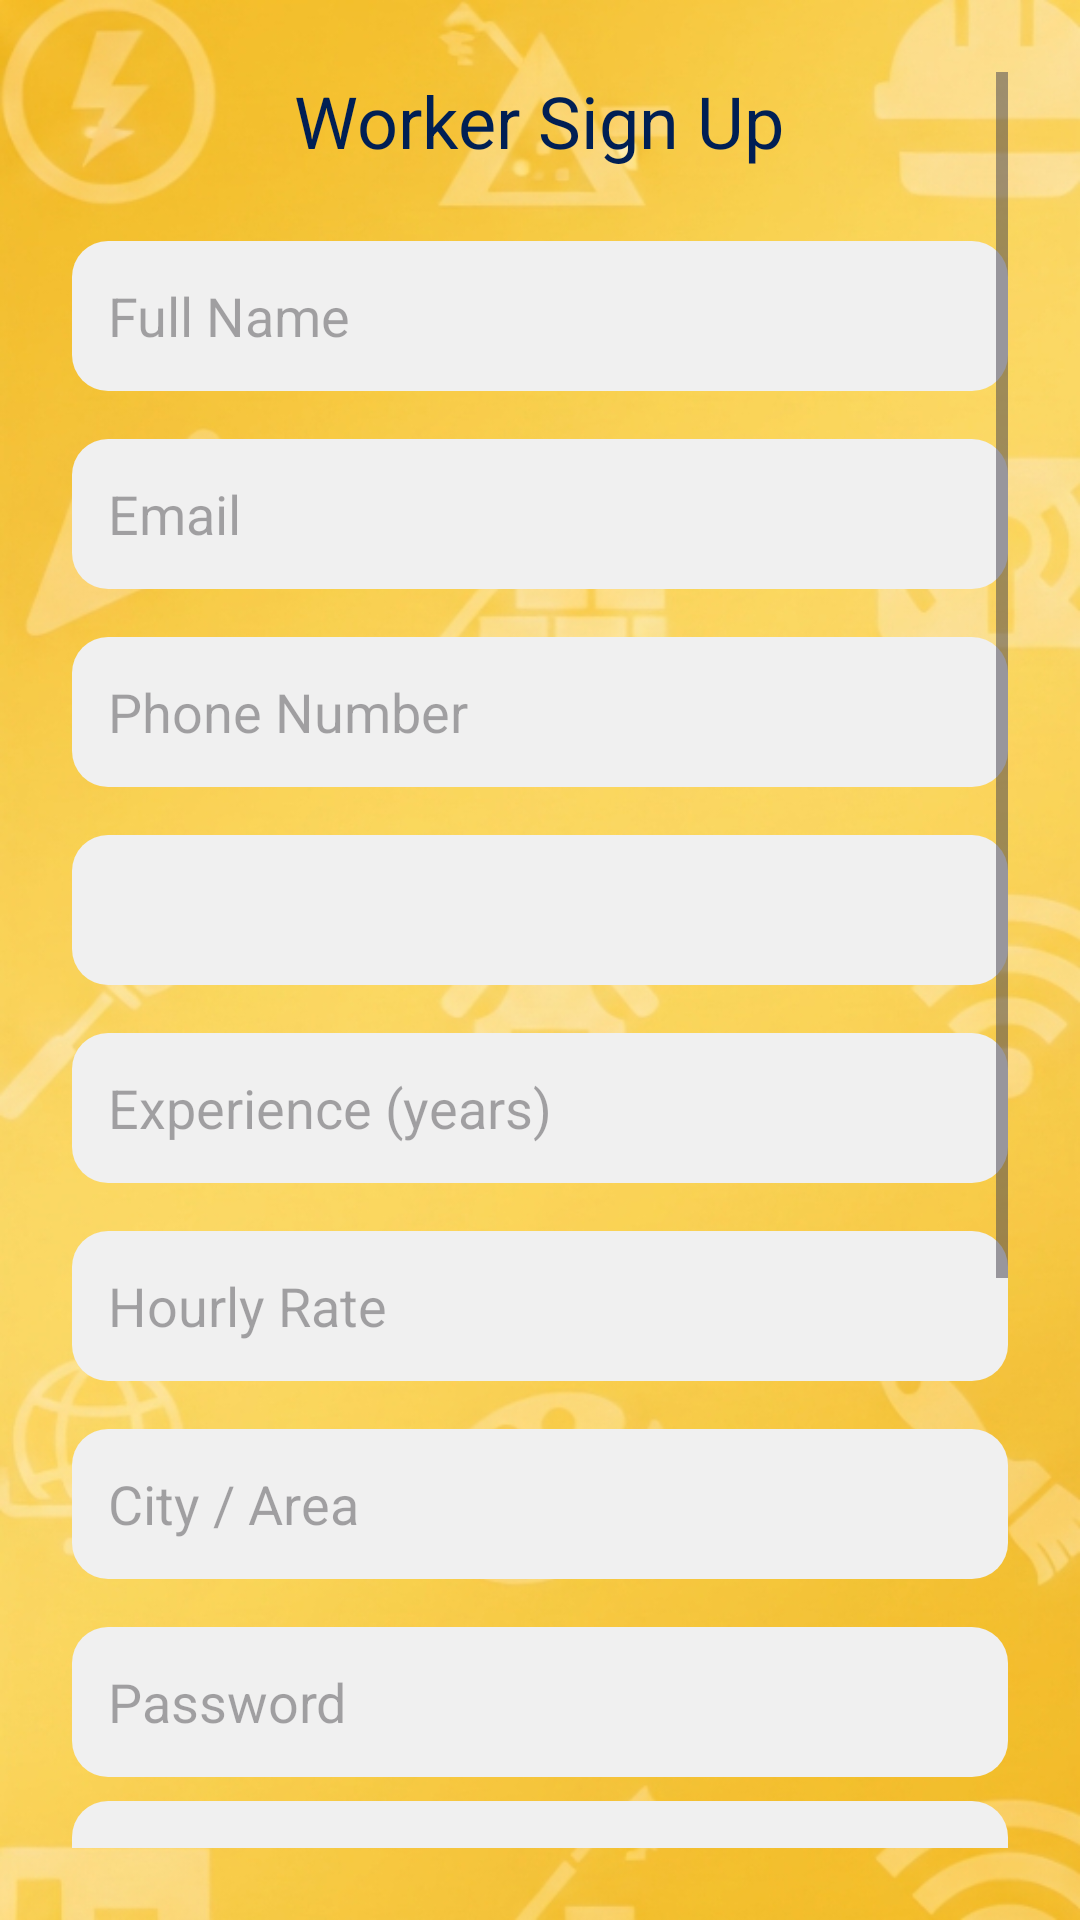

Layout XML and referenced resources for this Android screen:
<!-- AndroidManifest.xml: application theme Theme.Handymen -->
<!-- res/layout/activity_worker_signup.xml -->
<?xml version="1.0" encoding="utf-8"?>
<ScrollView xmlns:android="http://schemas.android.com/apk/res/android"
    android:layout_width="match_parent"
    android:layout_height="match_parent"
    android:background="@drawable/bg_image"
    android:padding="24dp">

    <LinearLayout
        android:orientation="vertical"
        android:layout_width="match_parent"
        android:layout_height="wrap_content"
        android:gravity="center_horizontal">

        <TextView
            android:layout_width="wrap_content"
            android:layout_height="wrap_content"
            android:text="Worker Sign Up"
            android:textSize="24sp"
            android:textColor="#001F54"
            android:layout_marginBottom="24dp"/>

        
        <EditText
            android:id="@+id/etWorkerName"
            android:layout_width="match_parent"
            android:layout_height="50dp"
            android:hint="Full Name"
            android:padding="12dp"
            android:background="@drawable/rounded_edittext"
            android:layout_marginBottom="16dp"/>

        
        <EditText
            android:id="@+id/etWorkerEmail"
            android:layout_width="match_parent"
            android:layout_height="50dp"
            android:hint="Email"
            android:padding="12dp"
            android:background="@drawable/rounded_edittext"
            android:layout_marginBottom="16dp"
            android:inputType="textEmailAddress"/>

        
        <EditText
            android:id="@+id/etWorkerPhone"
            android:layout_width="match_parent"
            android:layout_height="50dp"
            android:hint="Phone Number"
            android:padding="12dp"
            android:background="@drawable/rounded_edittext"
            android:layout_marginBottom="16dp"
            android:inputType="phone"/>

        
        <Spinner
            android:id="@+id/spinnerProfession"
            android:layout_width="match_parent"
            android:layout_height="50dp"
            android:background="@drawable/rounded_edittext"
            android:layout_marginBottom="16dp"/>

        
        <EditText
            android:id="@+id/etWorkerExperience"
            android:layout_width="match_parent"
            android:layout_height="50dp"
            android:hint="Experience (years)"
            android:padding="12dp"
            android:background="@drawable/rounded_edittext"
            android:layout_marginBottom="16dp"
            android:inputType="number"/>

        
        <EditText
            android:id="@+id/etWorkerRate"
            android:layout_width="match_parent"
            android:layout_height="50dp"
            android:hint="Hourly Rate"
            android:padding="12dp"
            android:background="@drawable/rounded_edittext"
            android:layout_marginBottom="16dp"
            android:inputType="numberDecimal"/>

        
        <EditText
            android:id="@+id/etWorkerAddress"
            android:layout_width="match_parent"
            android:layout_height="50dp"
            android:hint="City / Area"
            android:padding="12dp"
            android:background="@drawable/rounded_edittext"
            android:layout_marginBottom="16dp"/>

        
        <EditText
            android:id="@+id/etWorkerPassword"
            android:layout_width="match_parent"
            android:layout_height="50dp"
            android:hint="Password"
            android:padding="12dp"
            android:background="@drawable/rounded_edittext"
            android:layout_marginBottom="8dp"
            android:inputType="textPassword"/>

        
        <EditText
            android:id="@+id/etWorkerConfirmPassword"
            android:layout_width="match_parent"
            android:layout_height="50dp"
            android:hint="Confirm Password"
            android:padding="12dp"
            android:background="@drawable/rounded_edittext"
            android:layout_marginBottom="16dp"
            android:inputType="textPassword"/>

        
        <LinearLayout
            android:orientation="vertical"
            android:layout_width="match_parent"
            android:layout_height="wrap_content"
            android:layout_marginBottom="24dp">

            <CheckBox
                android:id="@+id/cbLength"
                android:layout_width="wrap_content"
                android:layout_height="wrap_content"
                android:text="Minimum 8 characters"
                android:enabled="false"/>

            <CheckBox
                android:id="@+id/cbUpperLower"
                android:layout_width="wrap_content"
                android:layout_height="wrap_content"
                android:text="Uppercase &amp; lowercase letters"
                android:enabled="false"/>

            <CheckBox
                android:id="@+id/cbNumber"
                android:layout_width="wrap_content"
                android:layout_height="wrap_content"
                android:text="Contains a number"
                android:enabled="false"/>

            <CheckBox
                android:id="@+id/cbSpecial"
                android:layout_width="wrap_content"
                android:layout_height="wrap_content"
                android:text="Contains a special character"
                android:enabled="false"/>
        </LinearLayout>

        
        <Button
            android:id="@+id/btnWorkerSignUp"
            android:layout_width="match_parent"
            android:layout_height="60dp"
            android:text="Sign Up"
            android:textColor="#FFFFFF"
            android:textSize="18sp"
            android:background="@drawable/rounded_button"/>
    </LinearLayout>
</ScrollView>
<!-- resources referenced by this layout -->
<resources>
  <!-- drawable bg_image: jpg bitmap (drawable, 651583 bytes) -->
  <!-- drawable rounded_button (drawable) -->
  <?xml version="1.0" encoding="utf-8"?>
  <shape xmlns:android="http://schemas.android.com/apk/res/android"
      android:shape="rectangle">
      <solid android:color="#001F54"/> 
      <corners android:radius="16dp"/>
  </shape>
  <!-- drawable rounded_edittext (drawable) -->
  <?xml version="1.0" encoding="utf-8"?>
  <shape xmlns:android="http://schemas.android.com/apk/res/android"
      android:shape="rectangle">
      <solid android:color="#F0F0F0"/>
      <corners android:radius="12dp"/>
      <padding android:left="8dp" android:top="8dp" android:right="8dp" android:bottom="8dp"/>
  </shape>
  <style name="Theme.Handymen" parent="Base.Theme.Handymen" />
  <style name="Base.Theme.Handymen" parent="Theme.Material3.DayNight.NoActionBar">
          
          
      </style>
</resources>
